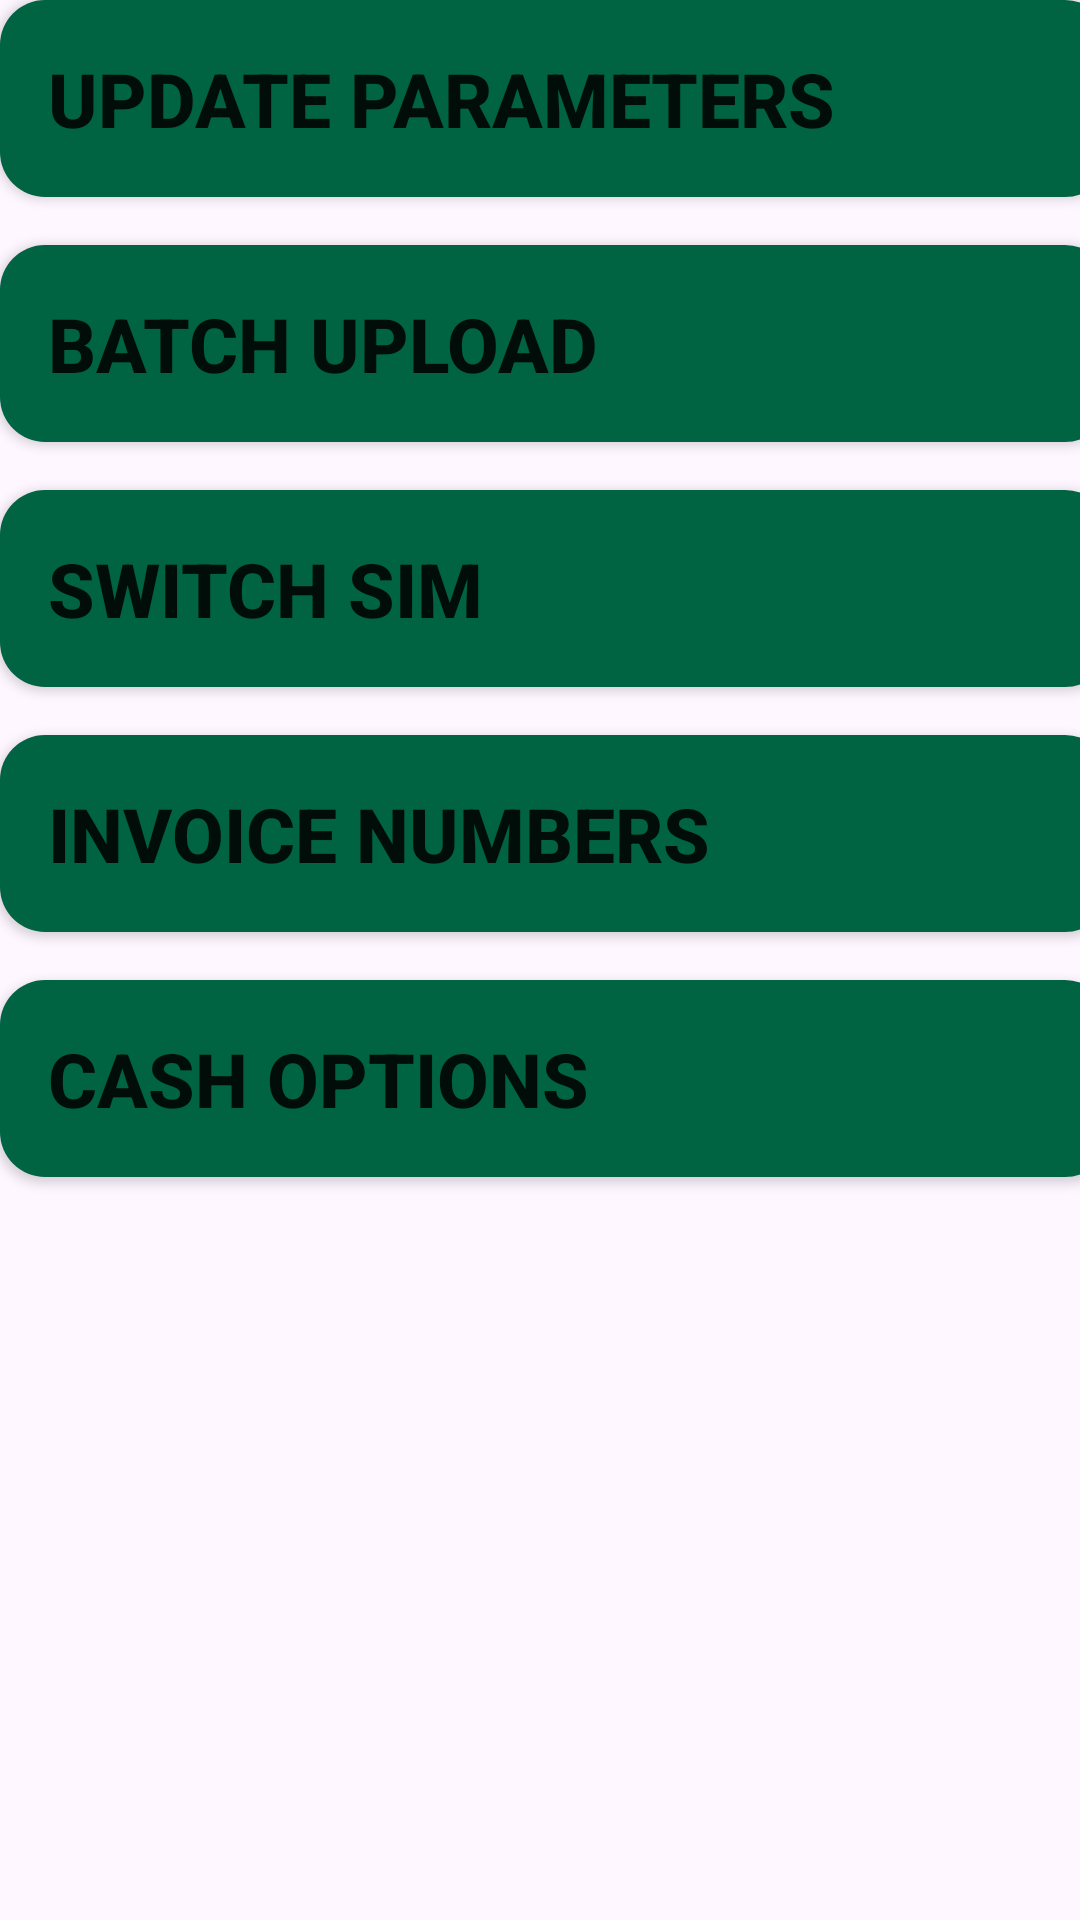

Layout XML and referenced resources for this Android screen:
<!-- AndroidManifest.xml: application theme Theme.MyApplication_101 -->
<!-- res/layout/merchant_configuration.xml -->
<LinearLayout
    xmlns:android="http://schemas.android.com/apk/res/android"
    xmlns:tools="http://schemas.android.com/tools"
    android:layout_width="match_parent"
    android:layout_height="match_parent"
    android:layout_marginLeft="20dp"
    android:theme="@style/nelly_theme"
    android:orientation="vertical"
    android:gravity="start">

    <Button
        android:id="@+id/updateParametersButton"
        android:layout_width="370dp"
        android:layout_height="wrap_content"
        android:drawableLeft="@drawable/opnfile_50"
        android:padding="16dp"
        android:text="Update Parameters"
        android:textSize="25dp"
        android:background="@drawable/button_background"
        android:textAlignment="textStart"
        android:textStyle="bold"
        android:layout_marginBottom="16dp" />

    <Button
        android:id="@+id/batchUploadButton"
        android:layout_width="370dp"
        android:layout_height="wrap_content"
        android:drawableLeft="@drawable/opnfile_50"
        android:padding="16dp"
        android:text="Batch Upload"
        android:textSize="25dp"
        android:background="@drawable/button_background"
        android:textAlignment="textStart"
        android:textStyle="bold"
        android:layout_marginBottom="16dp" />

    <Button
        android:id="@+id/preAuthCancelButton"
        android:layout_width="370dp"
        android:layout_height="wrap_content"
        android:drawableLeft="@drawable/opnfile_50"
        android:padding="16dp"
        android:text="Switch SIM"
        android:textSize="25dp"
        android:background="@drawable/button_background"
        android:textAlignment="textStart"
        android:textStyle="bold"
        android:layout_marginBottom="16dp" />

    <Button
        android:id="@+id/invoiceNumbersButton"
        android:layout_width="370dp"
        android:layout_height="wrap_content"
        android:drawableLeft="@drawable/opnfile_50"
        android:padding="16dp"
        android:text="Invoice Numbers"
        android:textSize="25dp"
        android:background="@drawable/button_background"
        android:textAlignment="textStart"
        android:textStyle="bold"
        android:layout_marginBottom="16dp" />
    <Button
        android:id="@+id/cashOptionButton"
        android:layout_width="370dp"
        android:layout_height="wrap_content"
        android:drawableLeft="@drawable/opnfile_50"
        android:padding="16dp"
        android:text="Cash Options"
        android:textSize="25dp"
        android:background="@drawable/button_background"
        android:textAlignment="textStart"
        android:textStyle="bold"
        android:layout_marginBottom="16dp" />
</LinearLayout>
<!-- resources referenced by this layout -->
<resources>
  <!-- drawable button_background (drawable) -->
  <?xml version="1.0" encoding="utf-8"?>
  <layer-list xmlns:android="http://schemas.android.com/apk/res/android">
      <item>
          <shape
              android:shape="rectangle">
              <solid android:color="@color/green" />
              <corners android:radius="15dp" />
          </shape>
      </item>
  </layer-list>
  <style name="nelly_theme" parent="Theme.Design.Light.NoActionBar">
         
          <item name="colorPrimary">#006341</item>
      </style>
  <style name="Theme.MyApplication_101" parent="Base.Theme.MyApplication_101" />
  <color name="green">#006341</color>
  <style name="Base.Theme.MyApplication_101" parent="Theme.Material3.DayNight.NoActionBar">
          
          
      </style>
</resources>
